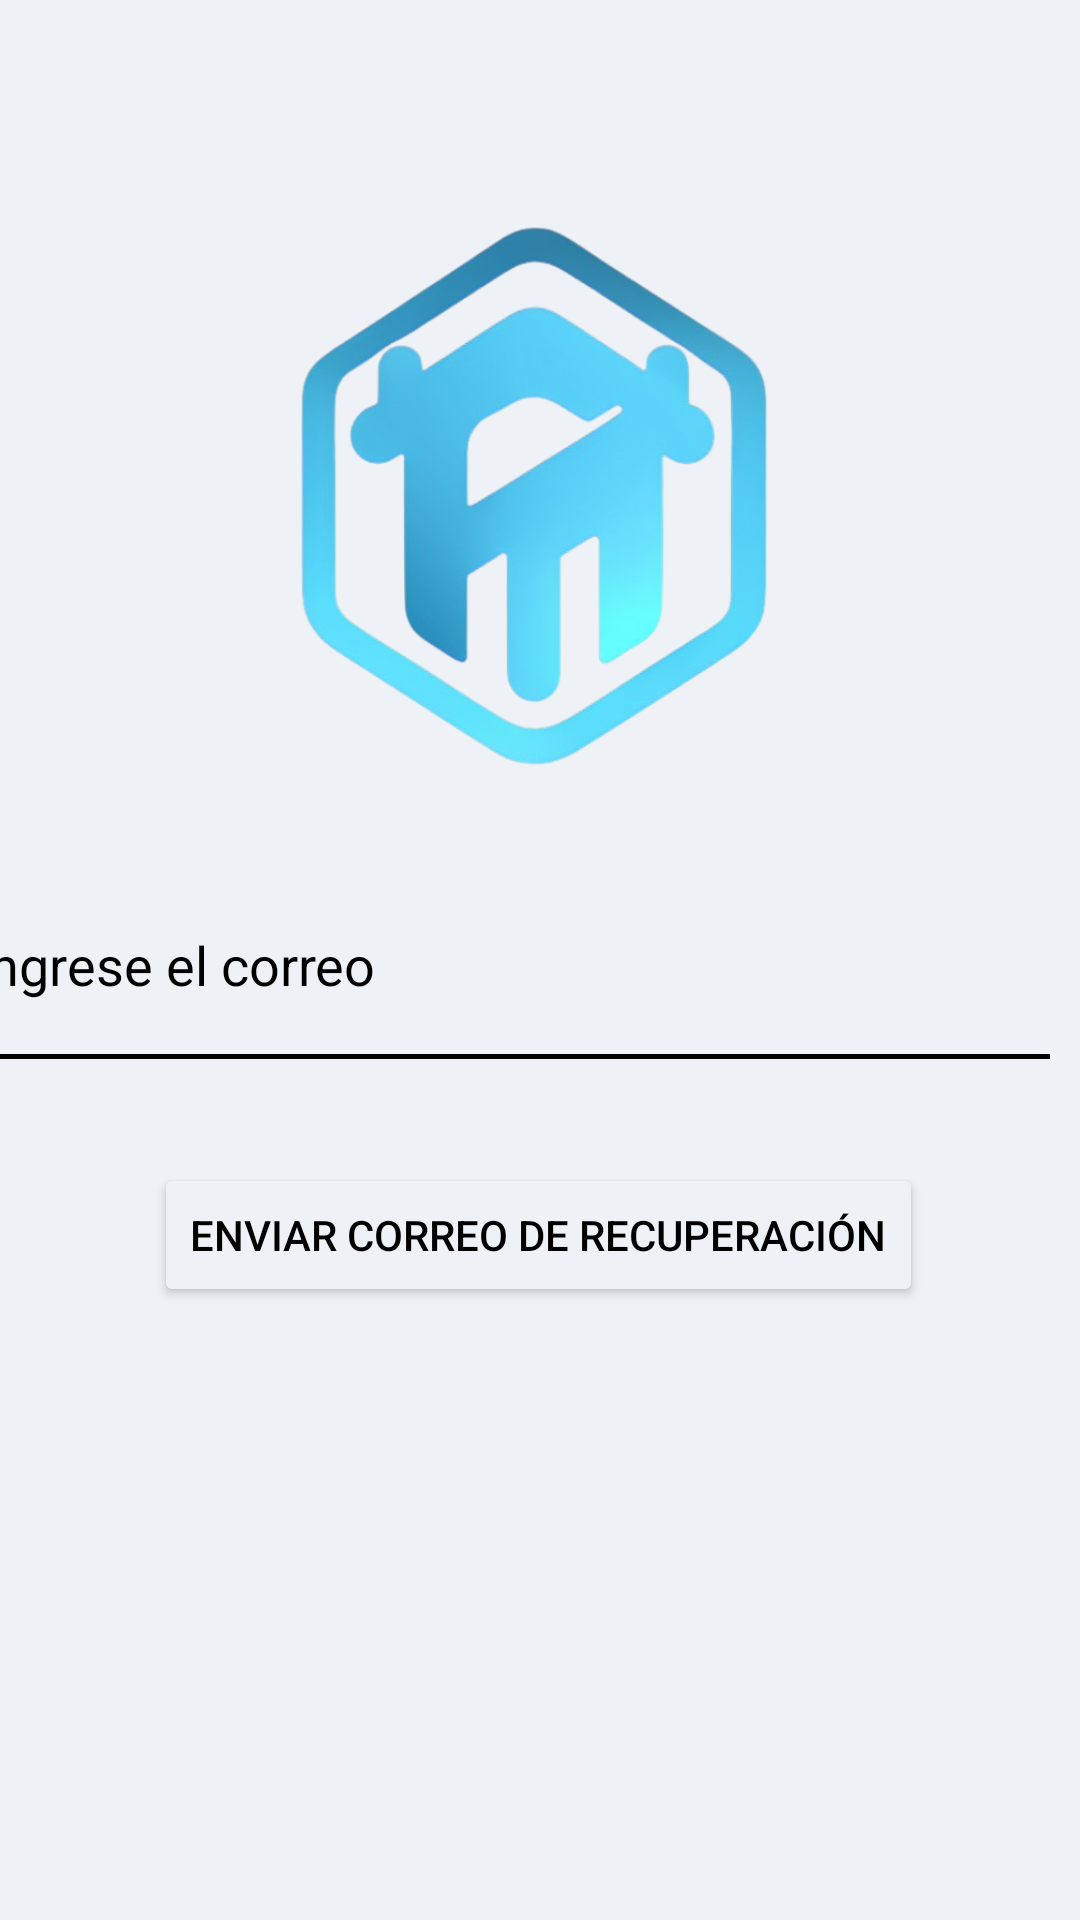

Produce the Android XML layout that renders to this screen, including the resource entries it uses.
<!-- AndroidManifest.xml: application theme Theme.IntelliHome -->
<!-- res/layout/activity_recoverpassword.xml -->
<?xml version="1.0" encoding="utf-8"?>
<androidx.constraintlayout.widget.ConstraintLayout xmlns:android="http://schemas.android.com/apk/res/android"
    xmlns:app="http://schemas.android.com/apk/res-auto"
    xmlns:tools="http://schemas.android.com/tools"
    android:layout_width="match_parent"
    android:layout_height="match_parent">

    <ImageView
        android:id="@+id/imageView2"
        android:layout_width="170dp"
        android:layout_height="243dp"
        app:layout_constraintBottom_toBottomOf="parent"
        app:layout_constraintEnd_toEndOf="parent"
        app:layout_constraintHorizontal_bias="0.497"
        app:layout_constraintStart_toStartOf="parent"
        app:layout_constraintTop_toTopOf="parent"
        app:layout_constraintVertical_bias="0.108"
        app:srcCompat="@drawable/logo" />

    <EditText
        android:id="@+id/correorecuper"
        android:layout_width="386dp"
        android:layout_height="74dp"
        android:hint="@string/ingrecorreoActivityRecoverPass"
        app:layout_constraintBottom_toBottomOf="parent"
        app:layout_constraintEnd_toEndOf="parent"
        app:layout_constraintStart_toStartOf="parent"
        app:layout_constraintTop_toTopOf="parent" />


    <View
        android:layout_width="350dp"
        android:layout_height="1.5dp"
        android:layout_marginBottom="4dp"
        android:background="#000000"
        app:layout_constraintBottom_toBottomOf="@+id/correorecuper"
        tools:layout_editor_absoluteX="30dp" />

    <Button
        android:id="@+id/button_recuerpa"
        android:layout_width="wrap_content"
        android:layout_height="wrap_content"
        android:text="@string/envcorreoActivityRecoverPass"
        app:layout_constraintBottom_toBottomOf="parent"
        app:layout_constraintEnd_toEndOf="parent"
        android:backgroundTint="@color/mainColor"
        app:layout_constraintHorizontal_bias="0.495"
        app:layout_constraintStart_toStartOf="parent"
        app:layout_constraintTop_toTopOf="parent"
        app:layout_constraintVertical_bias="0.655" />

</androidx.constraintlayout.widget.ConstraintLayout>
<!-- resources referenced by this layout -->
<resources>
  <color name="mainColor">#57cdf5</color>
  <!-- drawable logo: png bitmap (drawable, 167369 bytes) -->
  <string name="envcorreoActivityRecoverPass">Enviar correo de recuperación </string>
  <string name="ingrecorreoActivityRecoverPass">Ingrese el correo </string>
  <style name="Theme.IntelliHome" parent="Theme.MaterialComponents.DayNight.NoActionBar">
          
          <item name="colorPrimary">@color/mainColor</item>
          <item name="colorPrimaryVariant">@color/mainColor</item>
          <item name="colorOnPrimary">@color/dayColor</item>
  
          
          <item name="colorSecondary">@color/mainColor</item>
          <item name="colorSecondaryVariant">@color/mainColor</item>
          <item name="colorOnSecondary">@color/mainColor</item>
  
          
          <item name="android:statusBarColor">@color/black</item>
  
          
          <item name="android:background">@color/dayColor</item>
          <item name="backgroundTint">@color/dayColor</item>
          <item name="android:textColor">@color/nightColor</item>
          <item name="android:textColorHint">@color/nightColor</item>
          <item name="android:checkMark">@color/mainColor</item>
      </style>
  <color name="dayColor">#eef2f6</color>
  <color name="black">#FF000000</color>
  <color name="nightColor">#000000</color>
</resources>
